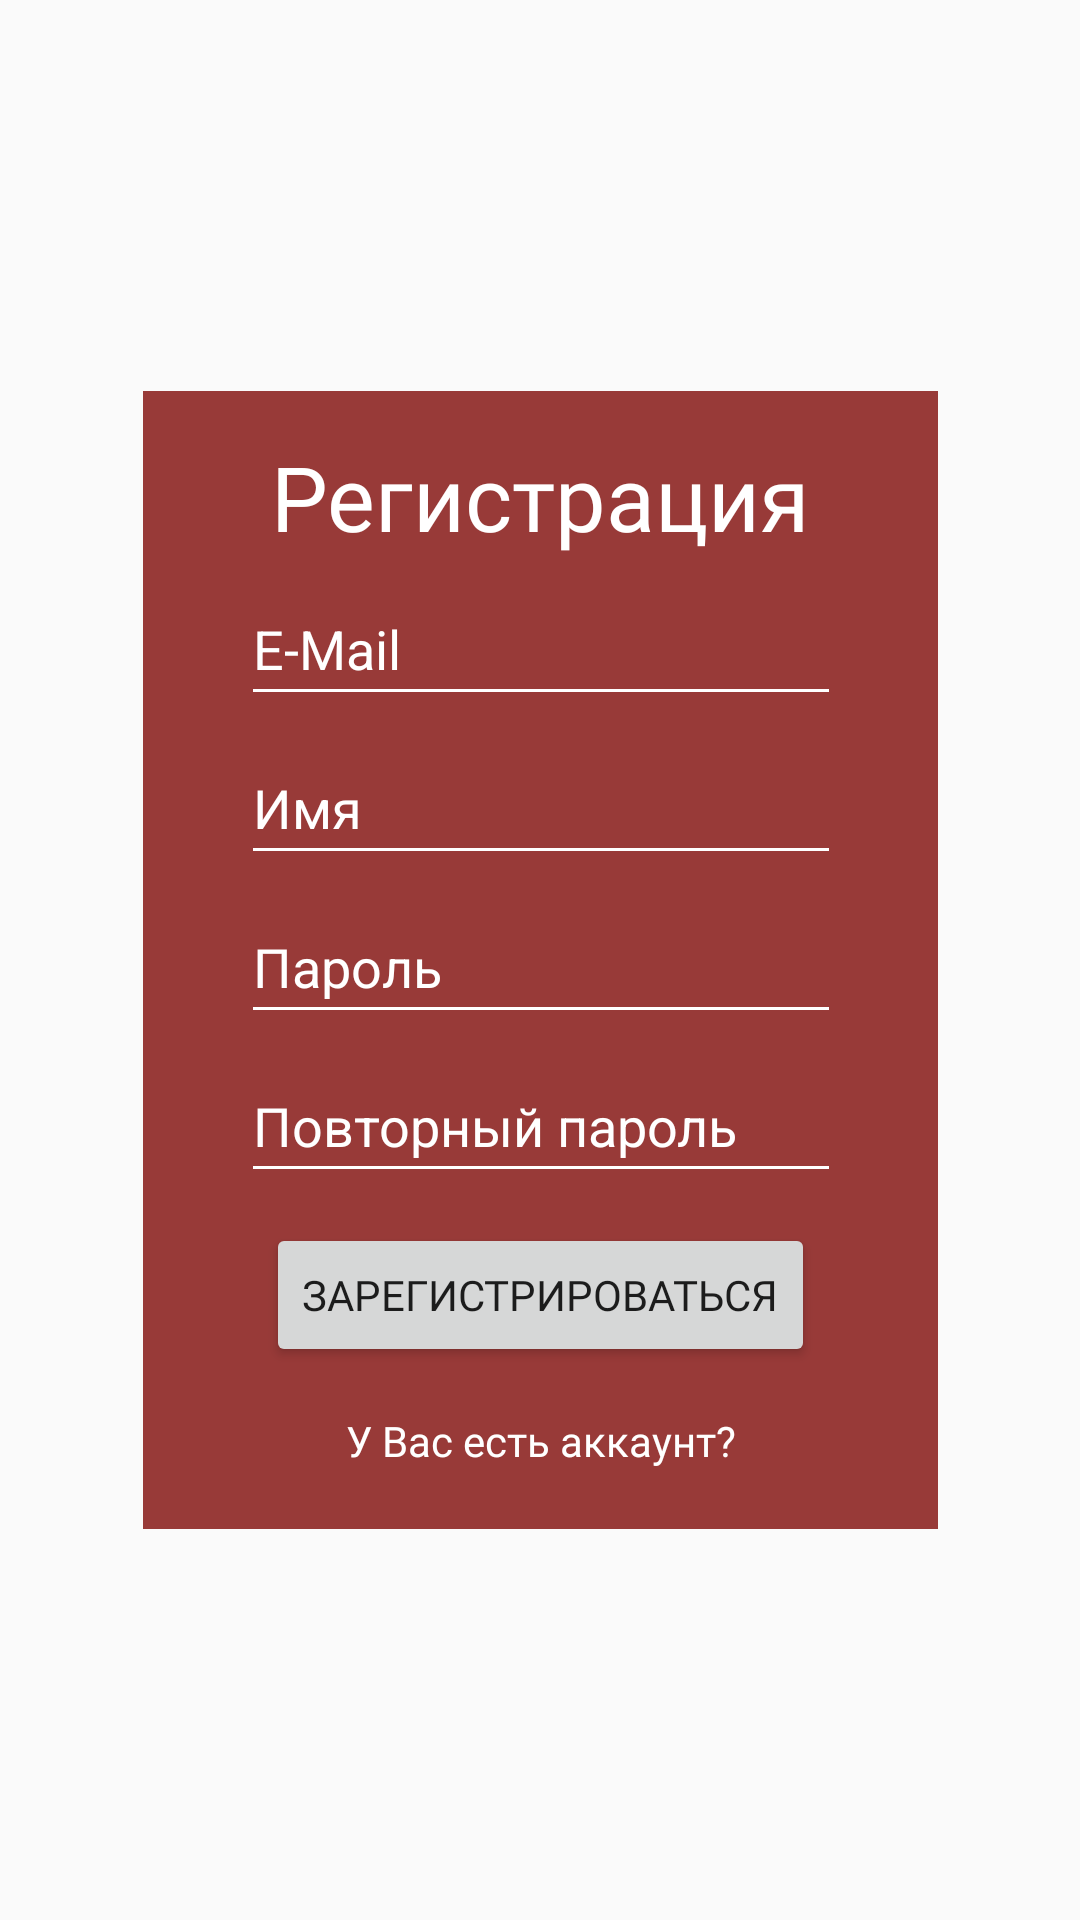

Write the Android layout XML for this screen, with the resource values it uses.
<!-- AndroidManifest.xml: application theme Theme.VirtualStyler -->
<!-- res/layout/activity_auth_register.xml -->
<?xml version="1.0" encoding="utf-8"?>
<androidx.constraintlayout.widget.ConstraintLayout xmlns:android="http://schemas.android.com/apk/res/android"
    android:layout_width="match_parent"
    android:layout_height="match_parent"
    xmlns:app="http://schemas.android.com/apk/res-auto"
    android:layout_gravity="center">

    <androidx.constraintlayout.widget.ConstraintLayout
        android:layout_width="265dp"
        android:layout_height="wrap_content"
        app:layout_constraintTop_toTopOf="parent"
        app:layout_constraintStart_toStartOf="parent"
        app:layout_constraintEnd_toEndOf="parent"
        app:layout_constraintBottom_toBottomOf="parent"
        android:background="@color/basic">

        <TextView
            android:id="@+id/auth_register_title"
            android:layout_width="wrap_content"
            android:layout_height="wrap_content"
            app:layout_constraintStart_toStartOf="parent"
            app:layout_constraintEnd_toEndOf="parent"
            app:layout_constraintTop_toTopOf="parent"
            android:fontFamily="@font/mustica_pro"
            android:textSize="30sp"
            android:textColor="#fff"
            android:text="@string/auth_register_title"
            android:layout_marginTop="15dp"/>

        <EditText
            android:id="@+id/auth_register_email"
            android:layout_width="200dp"
            android:layout_height="48dp"
            android:layout_marginTop="5dp"
            android:autofillHints=""
            android:ems="10"
            android:textColorHint="@color/appAccent"
            android:backgroundTint="@color/appAccent"
            android:textColor="#fff"
            android:hint="@string/auth_register_email"
            android:inputType="textEmailAddress"
            app:layout_constraintEnd_toEndOf="parent"
            app:layout_constraintStart_toStartOf="parent"
            app:layout_constraintTop_toBottomOf="@id/auth_register_title" />

        <EditText
            android:id="@+id/auth_register_name"
            android:layout_width="200dp"
            android:layout_height="48dp"
            android:layout_marginTop="5dp"
            app:layout_constraintTop_toBottomOf="@id/auth_register_email"
            app:layout_constraintStart_toStartOf="parent"
            app:layout_constraintEnd_toEndOf="parent"
            android:autofillHints=""
            android:ems="10"
            android:inputType="textPersonName"
            android:hint="@string/auth_register_name"
            android:textColorHint="@color/appAccent"
            android:backgroundTint="@color/appAccent"
            android:textColor="#fff"/>

        <EditText
            android:id="@+id/auth_register_password"
            android:layout_width="200dp"
            android:layout_height="48dp"
            android:layout_marginTop="5dp"
            app:layout_constraintTop_toBottomOf="@id/auth_register_name"
            app:layout_constraintStart_toStartOf="parent"
            app:layout_constraintEnd_toEndOf="parent"
            android:autofillHints=""
            android:ems="10"
            android:inputType="textPassword"
            android:hint="@string/auth_register_password"
            android:textColorHint="@color/appAccent"
            android:backgroundTint="@color/appAccent"
            android:textColor="#fff"/>

        <EditText
            android:id="@+id/auth_register_repeat"
            android:layout_width="200dp"
            android:layout_height="48dp"
            android:layout_marginTop="5dp"
            app:layout_constraintTop_toBottomOf="@id/auth_register_password"
            app:layout_constraintStart_toStartOf="parent"
            app:layout_constraintEnd_toEndOf="parent"
            android:autofillHints=""
            android:ems="10"
            android:inputType="textPassword"
            android:hint="@string/auth_register_repeat"
            android:textColorHint="@color/appAccent"
            android:backgroundTint="@color/appAccent"
            android:textColor="#fff"/>

        <Button
            android:id="@+id/auth_register_btn"
            android:layout_width="wrap_content"
            android:layout_height="wrap_content"
            app:layout_constraintTop_toBottomOf="@id/auth_register_repeat"
            app:layout_constraintStart_toStartOf="parent"
            app:layout_constraintEnd_toEndOf="parent"
            android:layout_marginTop="10dp"
            android:text="@string/auth_register_btn"
            android:fontFamily="@font/mustica_pro"/>

        <TextView
            android:id="@+id/auth_register_toLogin"
            android:layout_height="wrap_content"
            android:layout_width="wrap_content"
            app:layout_constraintTop_toBottomOf="@id/auth_register_btn"
            app:layout_constraintStart_toStartOf="parent"
            app:layout_constraintEnd_toEndOf="parent"
            app:layout_constraintBottom_toBottomOf="parent"
            android:text="@string/auth_register_toLogin"
            android:textColor="#fff"
            android:layout_marginTop="15dp"
            android:layout_marginBottom="20dp"
            android:fontFamily="@font/mustica_pro"/>

    </androidx.constraintlayout.widget.ConstraintLayout>

</androidx.constraintlayout.widget.ConstraintLayout>
<!-- resources referenced by this layout -->
<resources>
  <color name="appAccent">#fff</color>
  <color name="basic">#983a38</color>
  <string name="auth_register_btn">Зарегистрироваться</string>
  <string name="auth_register_email">E-Mail</string>
  <string name="auth_register_name">Имя</string>
  <string name="auth_register_password">Пароль</string>
  <string name="auth_register_repeat">Повторный пароль</string>
  <string name="auth_register_title">Регистрация</string>
  <string name="auth_register_toLogin">У Вас есть аккаунт?</string>
  <style name="Theme.VirtualStyler" parent="Theme.AppCompat.Light.NoActionBar">
          <item name="colorPrimary">@color/appPrimary</item>
          <item name="colorPrimaryVariant">@color/appPrimaryDark</item>
          <item name="colorAccent">@color/appAccent</item>
          <item name="android:navigationBarColor" tools:targetApi="l">@color/appNavigationBar</item>
          <item name="android:statusBarColor" tools:targetApi="l">?attr/colorPrimaryVariant</item>
          <item name="android:forceDarkAllowed" tools:targetApi="q">false</item>
      </style>
  <color name="appPrimary">@color/basic</color>
  <color name="appPrimaryDark">#491413</color>
  <color name="appNavigationBar">#4000</color>
</resources>
